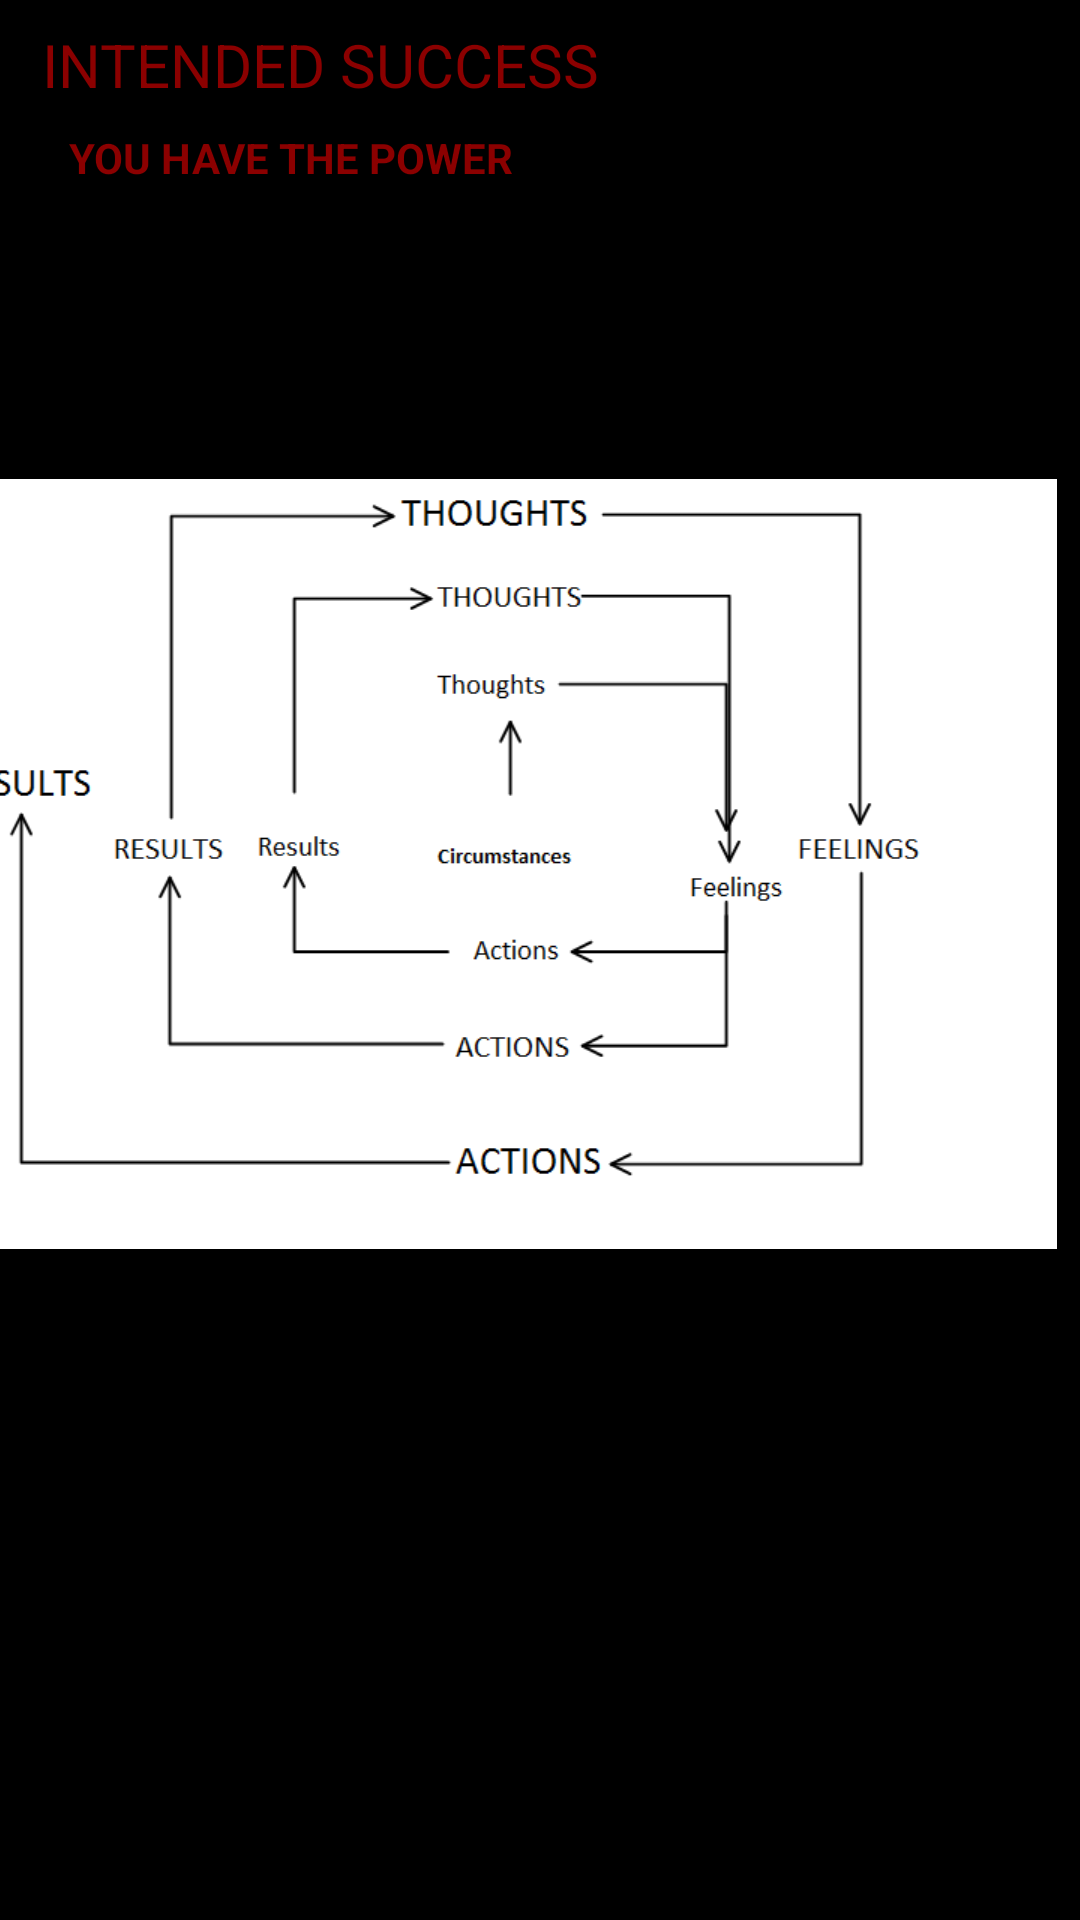

The Android layout XML behind this screen, and the referenced resources:
<!-- AndroidManifest.xml: application theme Theme.AppCompat.NoActionBar -->
<!-- res/layout/fragment_survey_19.xml -->
<?xml version="1.0" encoding="utf-8"?>
<android.support.constraint.ConstraintLayout xmlns:android="http://schemas.android.com/apk/res/android"
    xmlns:app="http://schemas.android.com/apk/res-auto"
    xmlns:tools="http://schemas.android.com/tools"
    android:layout_width="match_parent"
    android:layout_height="match_parent"
    android:background="@color/colorPrimary"
    android:paddingBottom="@dimen/activity_vertical_margin"
    android:paddingLeft="@dimen/activity_horizontal_margin"
    android:paddingRight="@dimen/activity_horizontal_margin"
    android:paddingTop="@dimen/activity_vertical_margin">

    <TextView
        android:id="@+id/textView44"
        android:layout_width="wrap_content"
        android:layout_height="wrap_content"
        android:layout_marginEnd="8dp"
        android:layout_marginStart="8dp"
        android:layout_marginTop="8dp"
        android:text="@string/page_19_title1"
        android:textAllCaps="true"
        android:textColor="@color/textred"
        android:textSize="20dp"
        app:layout_constraintEnd_toEndOf="parent"
        app:layout_constraintHorizontal_bias="0.038"
        app:layout_constraintStart_toStartOf="parent"
        app:layout_constraintTop_toTopOf="parent" />

    <TextView
        android:id="@+id/textView46"
        android:layout_width="wrap_content"
        android:layout_height="wrap_content"
        android:layout_marginEnd="8dp"
        android:layout_marginStart="8dp"
        android:layout_marginTop="8dp"
        android:text="@string/page_19_subtitle1"
        android:textAllCaps="true"
        android:textColor="@color/textred"
        android:textSize="14dp"
        android:textStyle="bold"
        app:layout_constraintEnd_toEndOf="parent"
        app:layout_constraintHorizontal_bias="0.077"
        app:layout_constraintStart_toStartOf="parent"
        app:layout_constraintTop_toBottomOf="@+id/textView44" />

    <ImageView
        android:id="@+id/imageView13"
        android:layout_width="375dp"
        android:layout_height="292dp"
        android:layout_marginEnd="8dp"
        android:layout_marginStart="8dp"
        android:layout_marginTop="80dp"
        app:layout_constraintEnd_toEndOf="parent"
        app:layout_constraintHorizontal_bias="1.0"
        app:layout_constraintStart_toStartOf="parent"
        app:layout_constraintTop_toBottomOf="@+id/textView46"
        app:srcCompat="@drawable/vertex_chart11" />
</android.support.constraint.ConstraintLayout>
<!-- resources referenced by this layout -->
<resources>
  <color name="colorPrimary">#000000</color>
  <color name="textred">#8b0000 </color>
  <!-- drawable vertex_chart11: png bitmap (drawable, 18993 bytes) -->
  <string name="page_19_subtitle1">You have the power</string>
  <string name="page_19_title1">Intended Success </string>
</resources>
